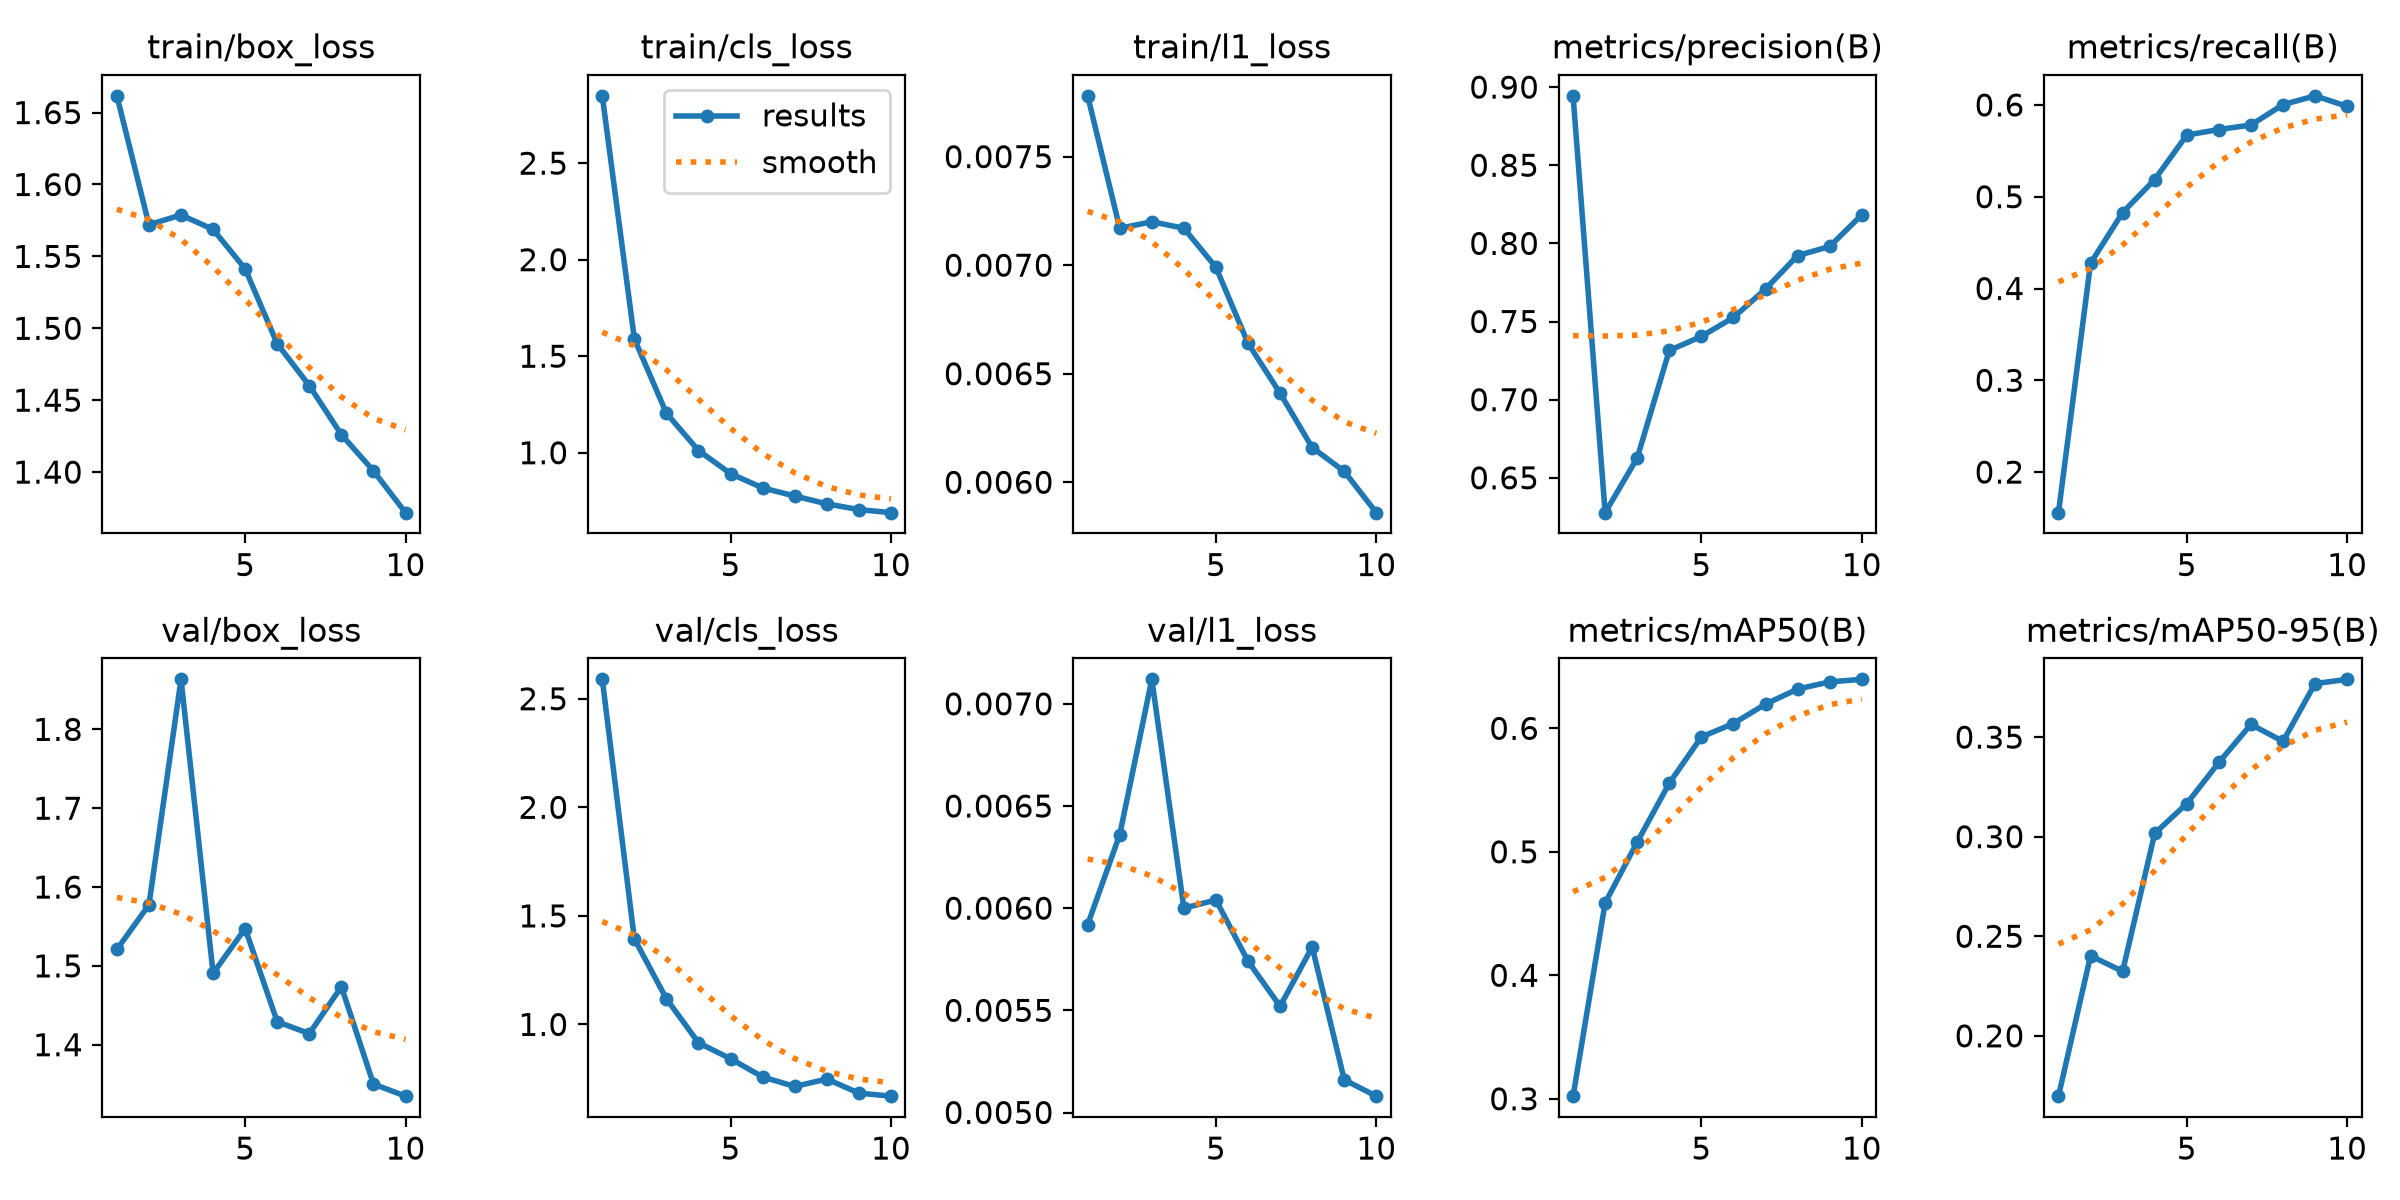

Data behind this chart, as committed beside it:
epoch, time, train/box_loss, train/cls_loss, train/l1_loss, metrics/precision(B), metrics/recall(B), metrics/mAP50(B), metrics/mAP50-95(B), val/box_loss, val/cls_loss, val/l1_loss, lr/pg0, lr/pg1, lr/pg2
1, 175.3, 1.662, 2.849, 0.00778, 0.8944, 0.1558, 0.3021, 0.1697, 1.521, 2.589, 0.00592, 0.0005488, 0.0005488, 0.0005488
2, 325.6, 1.572, 1.59, 0.00717, 0.6277, 0.4275, 0.4587, 0.2402, 1.577, 1.394, 0.00636, 0.0009951, 0.0009951, 0.0009951
3, 476.5, 1.579, 1.204, 0.0072, 0.6627, 0.4827, 0.5079, 0.2324, 1.863, 1.118, 0.00712, 0.001331, 0.001331, 0.001331
4, 632.6, 1.569, 1.011, 0.00717, 0.7315, 0.5187, 0.5556, 0.3016, 1.491, 0.9156, 0.006, 0.001172, 0.001172, 0.001172
5, 775.7, 1.541, 0.8918, 0.00699, 0.7405, 0.5672, 0.593, 0.3166, 1.547, 0.842, 0.00604, 0.001007, 0.001007, 0.001007
6, 916.4, 1.489, 0.8178, 0.00664, 0.7526, 0.5732, 0.6039, 0.3372, 1.429, 0.7582, 0.00574, 0.0008418, 0.0008418, 0.0008418
7, 1055, 1.46, 0.7758, 0.00641, 0.7708, 0.5781, 0.6196, 0.3564, 1.414, 0.7143, 0.00552, 0.0006768, 0.0006768, 0.0006768
8, 1182, 1.426, 0.7352, 0.00616, 0.7922, 0.6003, 0.6318, 0.3478, 1.474, 0.7487, 0.00581, 0.0005118, 0.0005118, 0.0005118
9, 1321, 1.401, 0.7055, 0.00605, 0.798, 0.6099, 0.6376, 0.3769, 1.35, 0.6836, 0.00516, 0.0003467, 0.0003467, 0.0003467
10, 1460, 1.372, 0.6896, 0.00586, 0.8183, 0.5985, 0.6397, 0.379, 1.335, 0.6697, 0.00508, 0.0001817, 0.0001817, 0.0001817
